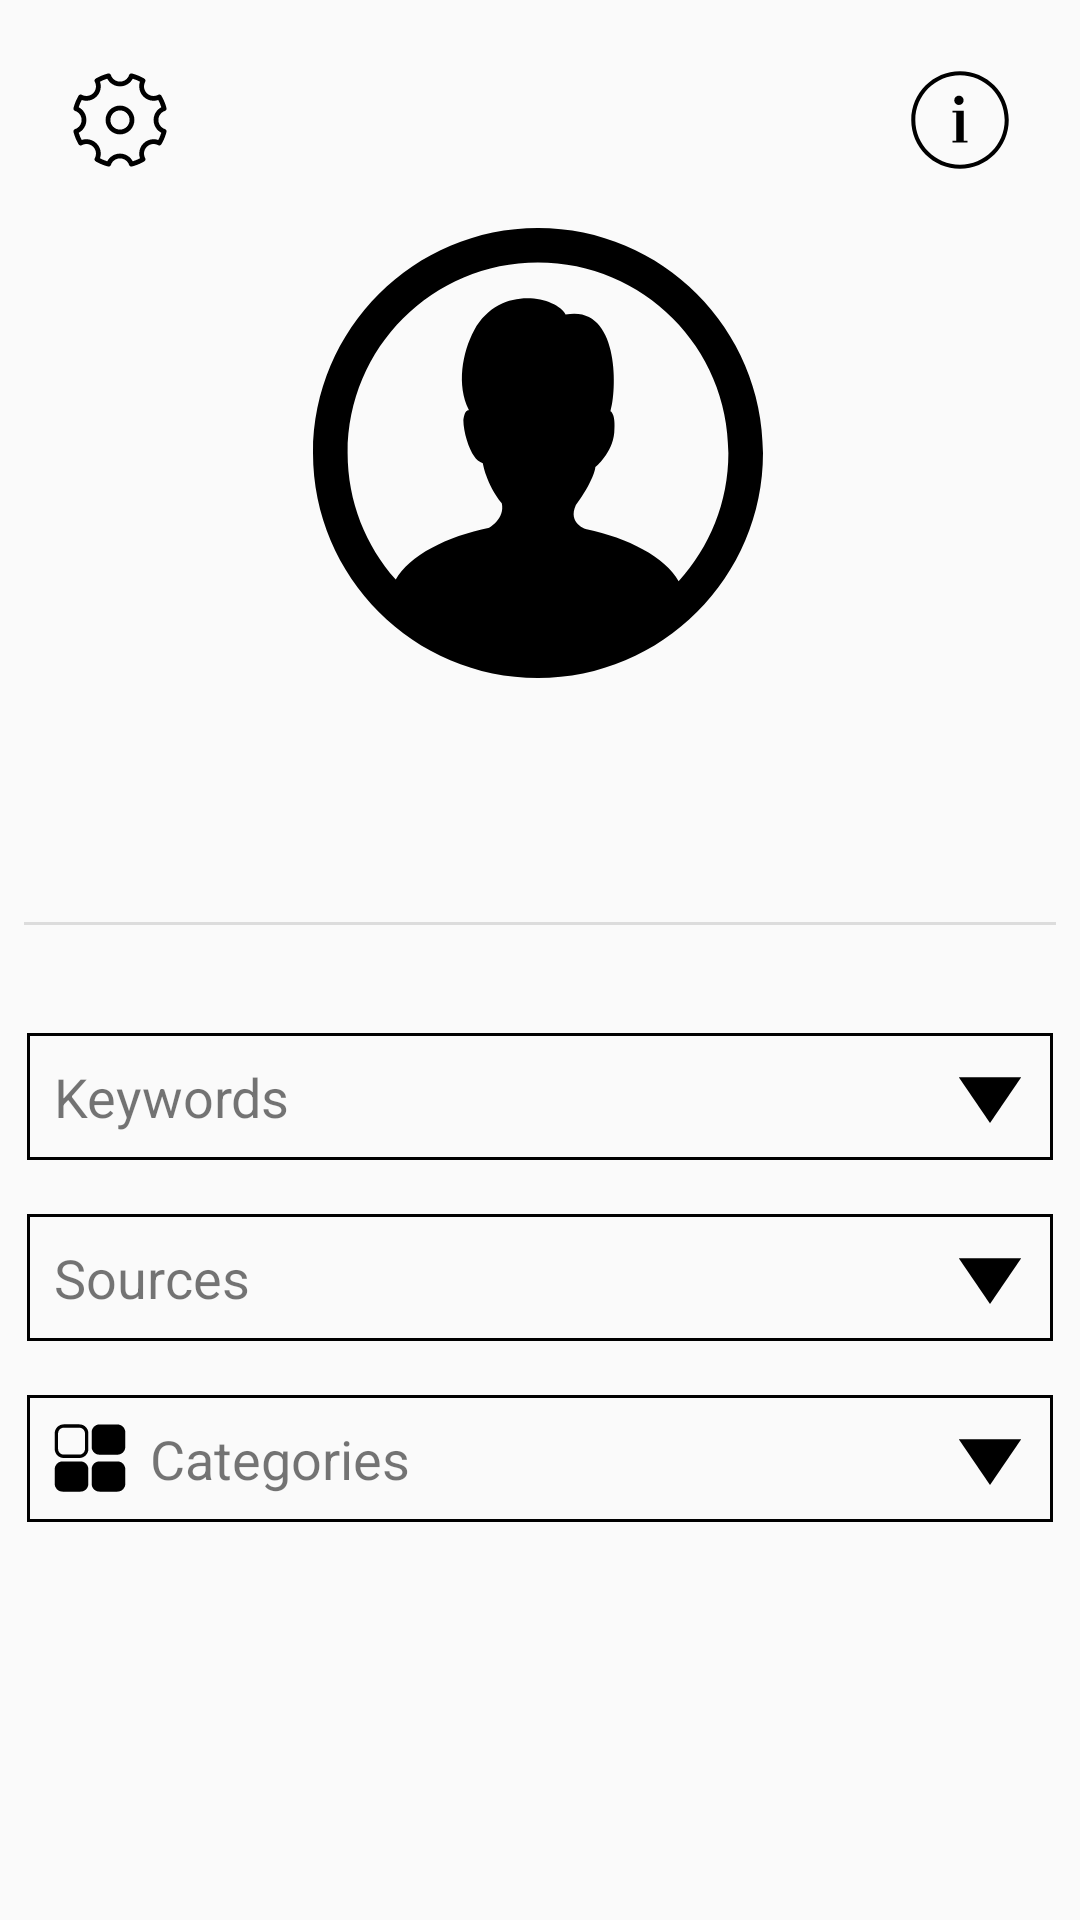

This screen was rendered from an Android layout file. Write that file and the resources it references.
<!-- AndroidManifest.xml: application theme AppTheme -->
<!-- res/layout/fragment_profile.xml -->
<?xml version="1.0" encoding="utf-8"?>
<layout >
    <data>

        <variable
            name="user"
            type="com.google.firebase.auth.FirebaseUser" />
    </data>
    <android.support.constraint.ConstraintLayout xmlns:android="http://schemas.android.com/apk/res/android"
        xmlns:app="http://schemas.android.com/apk/res-auto"
        xmlns:tools="http://schemas.android.com/tools"
        android:layout_width="match_parent"
        android:layout_height="match_parent"
        tools:context=".profile.ProfileFragment">

        <ImageView
            android:id="@+id/settingsImageView"
            android:layout_width="48dp"
            android:layout_height="48dp"
            android:contentDescription="@string/content_description_SettingsImageView"
            android:layout_marginStart="16dp"
            android:layout_marginTop="16dp"
            android:clickable="true"
            android:focusable="true"
            android:foreground="?attr/selectableItemBackground"
            android:padding="8dp"
            android:src="@drawable/ic_settings"
            app:layout_constraintStart_toStartOf="parent"
            app:layout_constraintTop_toTopOf="parent" />


        <ImageView
            android:id="@+id/infoImageView"
            android:layout_width="48dp"
            android:layout_height="48dp"
            android:contentDescription="@string/content_description_InfoImageView"
            android:layout_marginTop="16dp"
            android:layout_marginEnd="16dp"
            android:clickable="true"
            android:focusable="true"
            android:foreground="?attr/selectableItemBackground"
            android:padding="4dp"
            android:src="@drawable/ic_info"
            app:layout_constraintEnd_toEndOf="parent"
            app:layout_constraintTop_toTopOf="parent" />

        <ImageView
            android:id="@+id/userImageView"
            android:layout_width="150dp"
            android:layout_height="150dp"

            android:layout_marginStart="8dp"
            android:layout_marginTop="12dp"
            android:layout_marginEnd="8dp"
            android:clickable="true"
            android:contentDescription="@string/description_profile_image"
            android:focusable="true"
            android:src="@drawable/ic_profile"
            app:layout_constraintEnd_toEndOf="parent"
            app:layout_constraintHorizontal_bias="0.497"
            app:layout_constraintStart_toStartOf="parent"
            app:layout_constraintTop_toBottomOf="@+id/settingsImageView" />

        <TextView
            android:id="@+id/usernameTextView"
            android:layout_width="wrap_content"
            android:layout_height="wrap_content"
            android:layout_marginStart="8dp"
            android:layout_marginTop="16dp"
            android:layout_marginEnd="8dp"
            android:clickable="true"
            android:focusable="true"
            android:text="@{user.displayName}"
            tools:text="@string/title_username"
            android:textSize="@dimen/large"
            android:textStyle="bold"
            app:layout_constraintEnd_toEndOf="parent"
            app:layout_constraintStart_toStartOf="parent"
            app:layout_constraintTop_toBottomOf="@+id/userImageView" />

        <View
            android:id="@+id/profileDivider"
            style="@style/Divider"
            android:layout_marginStart="8dp"
            android:layout_marginTop="36dp"
            android:layout_marginEnd="8dp"
            android:clickable="true"
            android:layout_marginBottom="@dimen/large"
            android:focusable="true"
            app:layout_constraintEnd_toEndOf="parent"
            app:layout_constraintStart_toStartOf="parent"
            app:layout_constraintTop_toBottomOf="@+id/usernameTextView" />

        <TextView
            android:id="@+id/keywordsTextView"
            android:layout_width="0dp"
            android:layout_marginTop="36dp"
            android:layout_height="wrap_content"
            android:background="@drawable/bg_profile_text"
            android:drawableStart="@drawable/ic_keyword"
            style="@style/searchFiltersBtn"
            android:text="@string/title_keywords"
            app:layout_constraintEnd_toEndOf="parent"
            app:layout_constraintStart_toStartOf="parent"
            app:layout_constraintTop_toTopOf="@+id/profileDivider" />

        <TextView
            android:id="@+id/sourcesTextView"
            android:layout_width="0dp"
            android:layout_height="wrap_content"
            android:drawableStart="@drawable/ic_news"
            android:text="@string/title_sources"
            app:layout_constraintEnd_toEndOf="parent"
            app:layout_constraintHorizontal_bias="1.0"
            app:layout_constraintStart_toStartOf="parent"
            app:layout_constraintTop_toBottomOf="@+id/keywordsTextView"
            style="@style/searchFiltersBtn" />

        <TextView
            android:id="@+id/categoriesTextView"
            android:layout_width="0dp"
            android:layout_height="wrap_content"
            android:drawableStart="@drawable/ic_category"
            android:text="@string/title_categories"
            app:layout_constraintEnd_toEndOf="parent"
            app:layout_constraintHorizontal_bias="0.0"
            app:layout_constraintStart_toStartOf="parent"
            app:layout_constraintTop_toBottomOf="@+id/sourcesTextView"
            style="@style/searchFiltersBtn" />


    </android.support.constraint.ConstraintLayout>
</layout>
<!-- resources referenced by this layout -->
<resources>
  <dimen name="large">22sp</dimen>
  <!-- drawable bg_profile_text (drawable) -->
  <?xml version="1.0" encoding="utf-8"?>
  <layer-list xmlns:android="http://schemas.android.com/apk/res/android">
      <item
          android:bottom="1dp"
          android:left="1dp"
          android:right="1dp"
          android:top="1dp">
          <shape android:shape="rectangle">
              <stroke
                  android:width="1dp"
                  android:color="#FF000000" />
              <solid android:color="#00FFFFFF" />
              <padding
                  android:bottom="10dp"
                  android:left="10dp"
                  android:right="10dp"
                  android:top="10dp" />
          </shape>
      </item>
  
  </layer-list>
  <!-- drawable ic_info (drawable) -->
  <vector android:height="24dp" android:viewportHeight="512"
      android:viewportWidth="512" android:width="24dp" xmlns:android="http://schemas.android.com/apk/res/android">
      <path android:fillColor="#FF000000" android:pathData="M251.5,172m-20,0a20,20 0,1 1,40 0a20,20 0,1 1,-40 0"/>
      <path android:fillColor="#FF000000" android:pathData="M272,344l0,-128l-48,0l0,8l16,0l0,120l-16,0l0,8l64,0l0,-8z"/>
      <path android:fillColor="#FF000000" android:pathData="M256,48C141.1,48 48,141.1 48,256c0,114.9 93.1,208 208,208c114.9,0 208,-93.1 208,-208C464,141.1 370.9,48 256,48zM256,446.7c-105.1,0 -190.7,-85.5 -190.7,-190.7c0,-105.1 85.5,-190.7 190.7,-190.7c105.1,0 190.7,85.5 190.7,190.7C446.7,361.1 361.1,446.7 256,446.7z"/>
  </vector>
  <string name="content_description_InfoImageView">Info Icon</string>
  <string name="content_description_SettingsImageView">Settings Icon</string>
  <string name="description_profile_image">User Image</string>
  <string name="title_categories">Categories</string>
  <string name="title_keywords">Keywords</string>
  <string name="title_sources">Sources</string>
  <string name="title_username">Abdallah Murad</string>
  <style name="Divider">
          <item name="android:layout_width">match_parent</item>
          <item name="android:layout_height">1dp</item>
          <item name="android:background">?android:attr/listDivider</item>
      </style>
  <style name="searchFiltersBtn">
          <item name="android:layout_marginStart">8dp</item>
          <item name="android:layout_marginTop">16dp</item>
          <item name="android:layout_marginEnd">8dp</item>
          <item name="android:background">@drawable/bg_profile_text</item>
          <item name="android:clickable">true</item>
          <item name="android:textSize">@dimen/medium</item>
          <item name="android:drawableEnd">@drawable/ic_arrow_down</item>
          <item name="android:drawablePadding">8dp</item>
          <item name="android:focusable">true</item>
          <item name="android:foreground">?attr/selectableItemBackground</item>
      </style>
  <style name="AppTheme" parent="Theme.AppCompat.Light.NoActionBar">
          
          <item name="colorPrimary">@color/colorPrimary</item>
          <item name="colorPrimaryDark">@color/colorPrimaryDark</item>
          <item name="colorAccent">@color/colorAccent</item>
      </style>
  <dimen name="medium">18sp</dimen>
  <!-- drawable ic_arrow_down (drawable) -->
  <vector android:height="24dp" android:viewportHeight="15"
      android:viewportWidth="15" android:width="24dp" xmlns:android="http://schemas.android.com/apk/res/android">
      <path android:fillColor="#FF000000" android:pathData="M1,3.6l13,0l-6.5,9.5z"/>
  </vector>
  <color name="colorPrimary">#008577</color>
  <color name="colorPrimaryDark">#00574B</color>
  <color name="colorAccent">#D81B60</color>
</resources>
